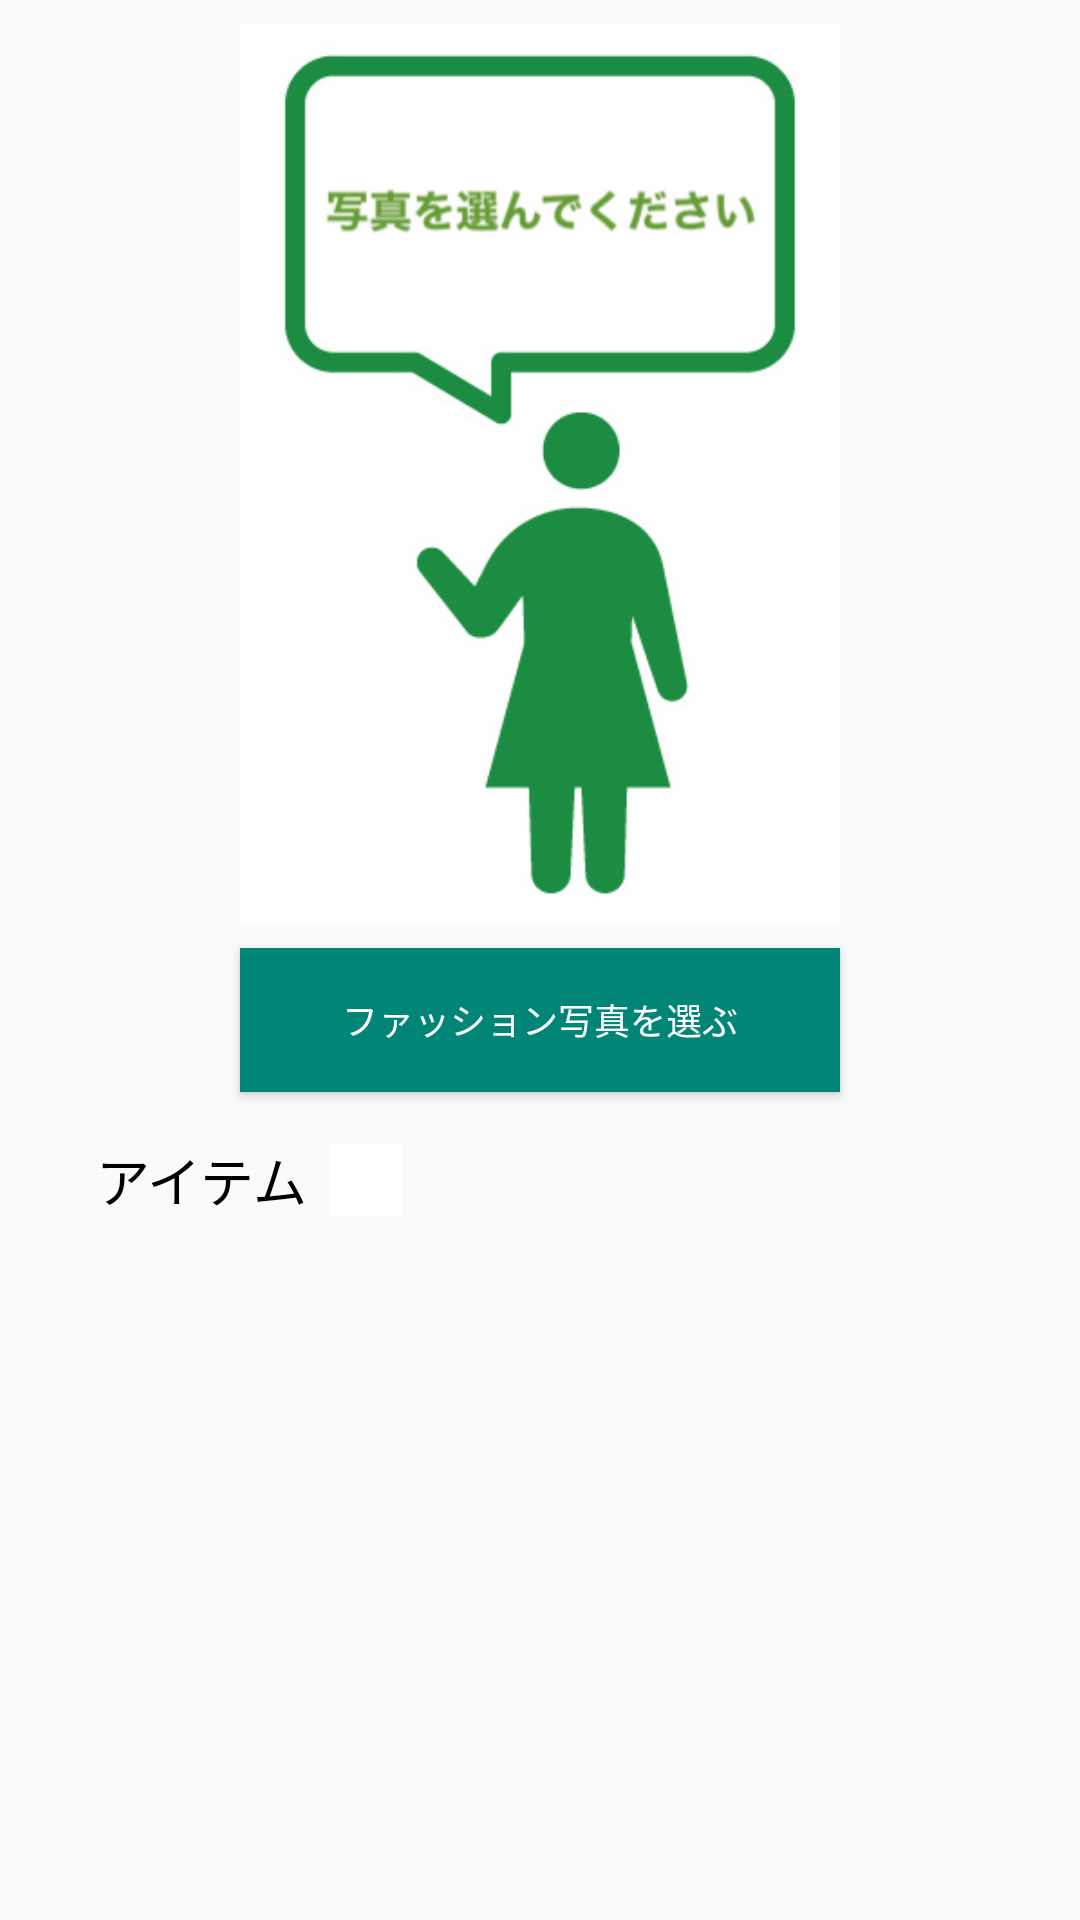

This screen was rendered from an Android layout file. Write that file and the resources it references.
<!-- AndroidManifest.xml: application theme NoActionBar -->
<!-- res/layout/save_new_fashion.xml -->
<?xml version="1.0" encoding="utf-8"?>
<ScrollView xmlns:android="http://schemas.android.com/apk/res/android"
    xmlns:tools="http://schemas.android.com/tools"
    android:layout_width="match_parent"
    android:layout_height="match_parent"
    xmlns:app="http://schemas.android.com/apk/res-auto">

    <android.support.constraint.ConstraintLayout
        android:layout_width="match_parent"
        android:layout_height="match_parent">

        <Button
            android:id="@+id/btn_select_photo"
            android:layout_width="200dp"
            android:layout_height="wrap_content"
            android:layout_marginStart="8dp"
            android:layout_marginTop="8dp"
            android:layout_marginEnd="8dp"
            android:background="@color/colorPrimary"
            android:padding="8dp"
            android:text="ファッション写真を選ぶ"
            android:textColor="@color/white"
            android:textSize="12sp"
            app:layout_constraintEnd_toEndOf="parent"
            app:layout_constraintStart_toStartOf="parent"
            app:layout_constraintTop_toBottomOf="@+id/image_fashion" />

        <ImageButton
            android:id="@+id/btn_add_item"
            android:layout_width="24dp"
            android:layout_height="24dp"
            android:layout_marginStart="8dp"
            android:background="@color/colorClear"
            android:src="@drawable/baseline_add_black_24"
            android:text="Button"
            app:layout_constraintBottom_toBottomOf="@+id/textView"
            app:layout_constraintEnd_toEndOf="parent"
            app:layout_constraintHorizontal_bias="0.0"
            app:layout_constraintStart_toEndOf="@+id/textView"
            app:layout_constraintTop_toTopOf="@+id/textView" />


        <ImageView
            android:id="@+id/image_fashion"
            android:layout_width="200dp"
            android:layout_height="300dp"
            android:layout_marginStart="100dp"
            android:layout_marginTop="8dp"
            android:layout_marginEnd="100dp"
            android:background="@color/colorClear"
            android:focusable="true"
            android:focusableInTouchMode="true"
            android:scaleType="fitCenter"
            android:src="@drawable/no_fashion_selected"
            app:layout_constraintBottom_toBottomOf="parent"
            app:layout_constraintEnd_toEndOf="parent"
            app:layout_constraintStart_toStartOf="parent"
            app:layout_constraintTop_toTopOf="parent"
            app:layout_constraintVertical_bias="0.0" />

        <TextView
            android:id="@+id/textView"
            android:layout_width="wrap_content"
            android:layout_height="wrap_content"
            android:layout_marginStart="32dp"
            android:layout_marginTop="16dp"
            android:text="アイテム"
            android:textColor="@color/black"
            android:textSize="18sp"
            app:layout_constraintBottom_toBottomOf="parent"
            app:layout_constraintEnd_toEndOf="parent"
            app:layout_constraintHorizontal_bias="0.0"
            app:layout_constraintStart_toStartOf="parent"
            app:layout_constraintTop_toBottomOf="@+id/btn_select_photo"
            app:layout_constraintVertical_bias="0.0" />

        <android.support.v7.widget.RecyclerView
            android:id="@+id/recycleView"
            android:layout_width="0dp"
            android:layout_height="wrap_content"
            android:layout_marginLeft="8dp"
            android:layout_marginTop="8dp"
            android:layout_marginRight="8dp"
            android:layout_marginBottom="8dp"
            app:layout_constraintBottom_toBottomOf="parent"
            app:layout_constraintEnd_toEndOf="parent"
            app:layout_constraintStart_toStartOf="parent"
            app:layout_constraintTop_toBottomOf="@+id/textView" />


    </android.support.constraint.ConstraintLayout>
</ScrollView>
<!-- resources referenced by this layout -->
<resources>
  <color name="black">#000000</color>
  <color name="colorClear">#ffffffff</color>
  <color name="colorPrimary">#008577</color>
  <color name="white">#ffffff</color>
  <!-- drawable no_fashion_selected: jpg bitmap (drawable, 36101 bytes) -->
  <style name="NoActionBar" parent="Theme.AppCompat.Light.NoActionBar">
          <item name="windowActionBar">false</item>
          <item name="windowNoTitle">true</item>
          <item name="android:windowDrawsSystemBarBackgrounds">true</item>
          <item name="android:statusBarColor">@android:color/black</item>
      </style>
</resources>
